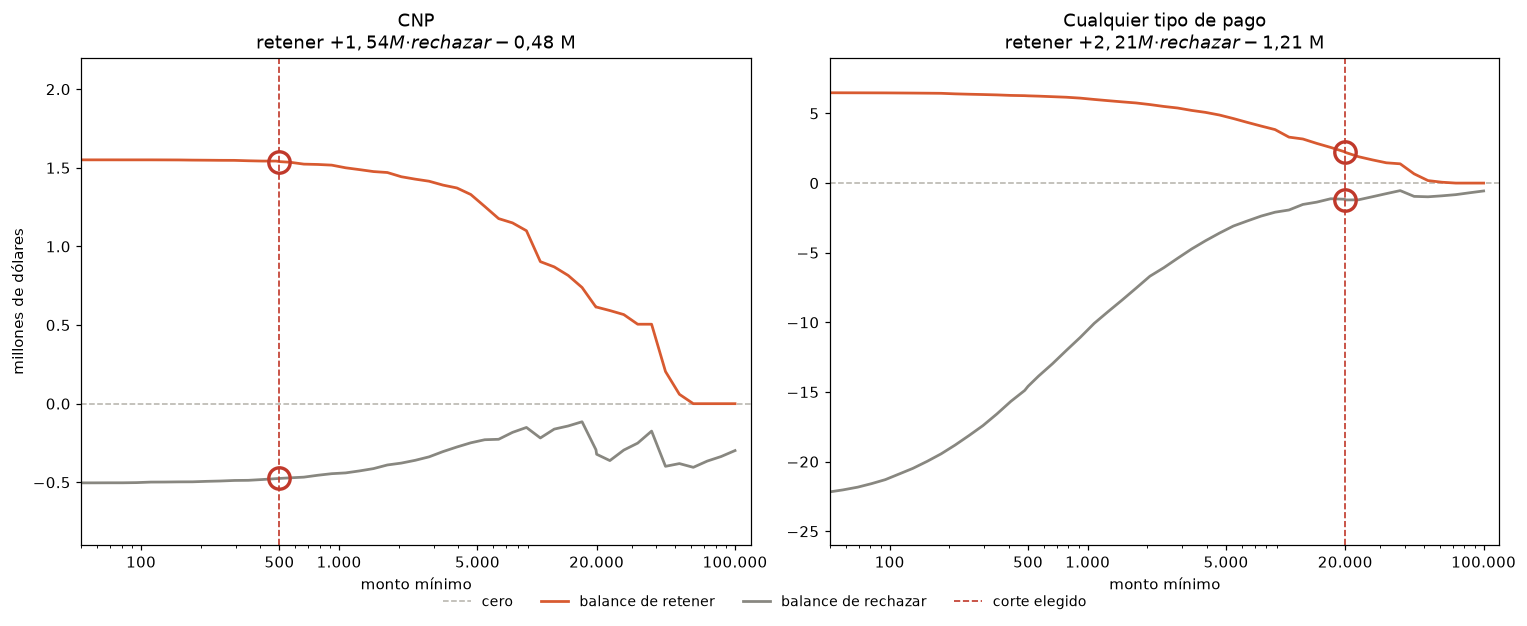

The data file committed next to this chart (first rows):
monto, cnp_retener_m, cnp_rechazar_m, cnp_fraude_m, cnp_margen_m, any_retener_m, any_rechazar_m, any_fraude_m, any_margen_m
50.0, 1.551, -0.5036, 2.044, 2.548, 6.485, -22.17, 7.395, 29.56
58.0, 1.551, -0.5035, 2.044, 2.548, 6.483, -22.03, 7.393, 29.42
69.0, 1.551, -0.5032, 2.044, 2.547, 6.481, -21.83, 7.391, 29.22
81.0, 1.551, -0.5031, 2.044, 2.547, 6.478, -21.58, 7.388, 28.97
95.0, 1.551, -0.502, 2.044, 2.546, 6.475, -21.29, 7.385, 28.68
112.0, 1.551, -0.4986, 2.044, 2.543, 6.468, -20.88, 7.378, 28.26
131.0, 1.55, -0.4983, 2.044, 2.542, 6.462, -20.48, 7.372, 27.85
155.0, 1.55, -0.4972, 2.044, 2.541, 6.454, -19.97, 7.364, 27.33
182.0, 1.549, -0.4969, 2.042, 2.539, 6.446, -19.44, 7.355, 26.79
214.0, 1.548, -0.4939, 2.042, 2.536, 6.407, -18.81, 7.315, 26.13
251.0, 1.548, -0.4918, 2.041, 2.533, 6.381, -18.14, 7.288, 25.42
296.0, 1.547, -0.4883, 2.041, 2.529, 6.357, -17.41, 7.263, 24.67
348.0, 1.545, -0.4874, 2.038, 2.525, 6.331, -16.58, 7.237, 23.81
409.0, 1.543, -0.4824, 2.035, 2.518, 6.295, -15.68, 7.2, 22.88
481.0, 1.543, -0.4767, 2.035, 2.512, 6.276, -14.89, 7.181, 22.07
500.0, 1.539, -0.4755, 2.031, 2.507, 6.265, -14.59, 7.169, 21.76
565.0, 1.535, -0.4717, 2.025, 2.497, 6.243, -13.86, 7.144, 21
664.0, 1.523, -0.4672, 2.012, 2.479, 6.203, -12.97, 7.104, 20.08
781.0, 1.521, -0.4552, 2.009, 2.465, 6.164, -12.01, 7.063, 19.07
918.0, 1.517, -0.4452, 2.003, 2.448, 6.1, -11.07, 6.996, 18.07
1080, 1.5, -0.4402, 1.98, 2.42, 6.004, -10.07, 6.889, 16.96
1269, 1.488, -0.4276, 1.967, 2.394, 5.917, -9.226, 6.8, 16.03
1492, 1.476, -0.4129, 1.952, 2.365, 5.832, -8.401, 6.713, 15.11
1754, 1.47, -0.3898, 1.943, 2.332, 5.754, -7.551, 6.627, 14.18
2062, 1.443, -0.3778, 1.908, 2.286, 5.638, -6.689, 6.501, 13.19
2424, 1.428, -0.3602, 1.883, 2.243, 5.502, -6.077, 6.351, 12.43
2849, 1.415, -0.3381, 1.857, 2.195, 5.39, -5.397, 6.216, 11.61
3350, 1.39, -0.3046, 1.823, 2.128, 5.217, -4.733, 6.024, 10.76
3938, 1.372, -0.2754, 1.79, 2.065, 5.076, -4.14, 5.865, 10
4629, 1.33, -0.2487, 1.74, 1.989, 4.887, -3.592, 5.664, 9.256
5442, 1.254, -0.2293, 1.654, 1.884, 4.634, -3.085, 5.396, 8.482
6397, 1.177, -0.2264, 1.565, 1.792, 4.359, -2.721, 5.097, 7.818
7520, 1.15, -0.1825, 1.524, 1.706, 4.094, -2.369, 4.812, 7.181
8840, 1.1, -0.1512, 1.449, 1.601, 3.841, -2.091, 4.501, 6.592
10392, 0.9034, -0.218, 1.185, 1.403, 3.3, -1.932, 3.834, 5.767
12216, 0.8698, -0.1617, 1.152, 1.314, 3.166, -1.535, 3.7, 5.234
14360, 0.8156, -0.1418, 1.085, 1.227, 2.849, -1.367, 3.356, 4.724
16881, 0.7389, -0.115, 1.009, 1.124, 2.56, -1.125, 2.991, 4.116
19845, 0.6141, -0.2933, 0.7545, 1.048, 2.247, -1.159, 2.512, 3.671
20000, 0.6141, -0.3217, 0.7146, 1.036, 2.208, -1.211, 2.392, 3.604
23328, 0.5923, -0.3619, 0.5923, 0.9542, 1.895, -1.201, 1.958, 3.159
27423, 0.5666, -0.2951, 0.5666, 0.8617, 1.666, -0.9811, 1.728, 2.709
32237, 0.5053, -0.2508, 0.5053, 0.7561, 1.456, -0.7575, 1.491, 2.249
37895, 0.5053, -0.1744, 0.5053, 0.6797, 1.383, -0.5403, 1.383, 1.923
44547, 0.2046, -0.3984, 0.2046, 0.603, 0.6631, -0.9552, 0.6631, 1.618
52367, 0.05969, -0.3809, 0.05969, 0.4406, 0.1802, -0.9846, 0.1802, 1.165
61559, 0.0, -0.4048, 0.0, 0.4048, 0.06222, -0.9147, 0.06222, 0.9769
72365, 0.0, -0.3651, 0.0, 0.3651, 0.0, -0.8299, 0.0, 0.8299
85067, 0.0, -0.3361, 0.0, 0.3361, 0.0, -0.6945, 0.0, 0.6945
100000, 0.0, -0.2982, 0.0, 0.2982, 0.0, -0.5654, 0.0, 0.5654
